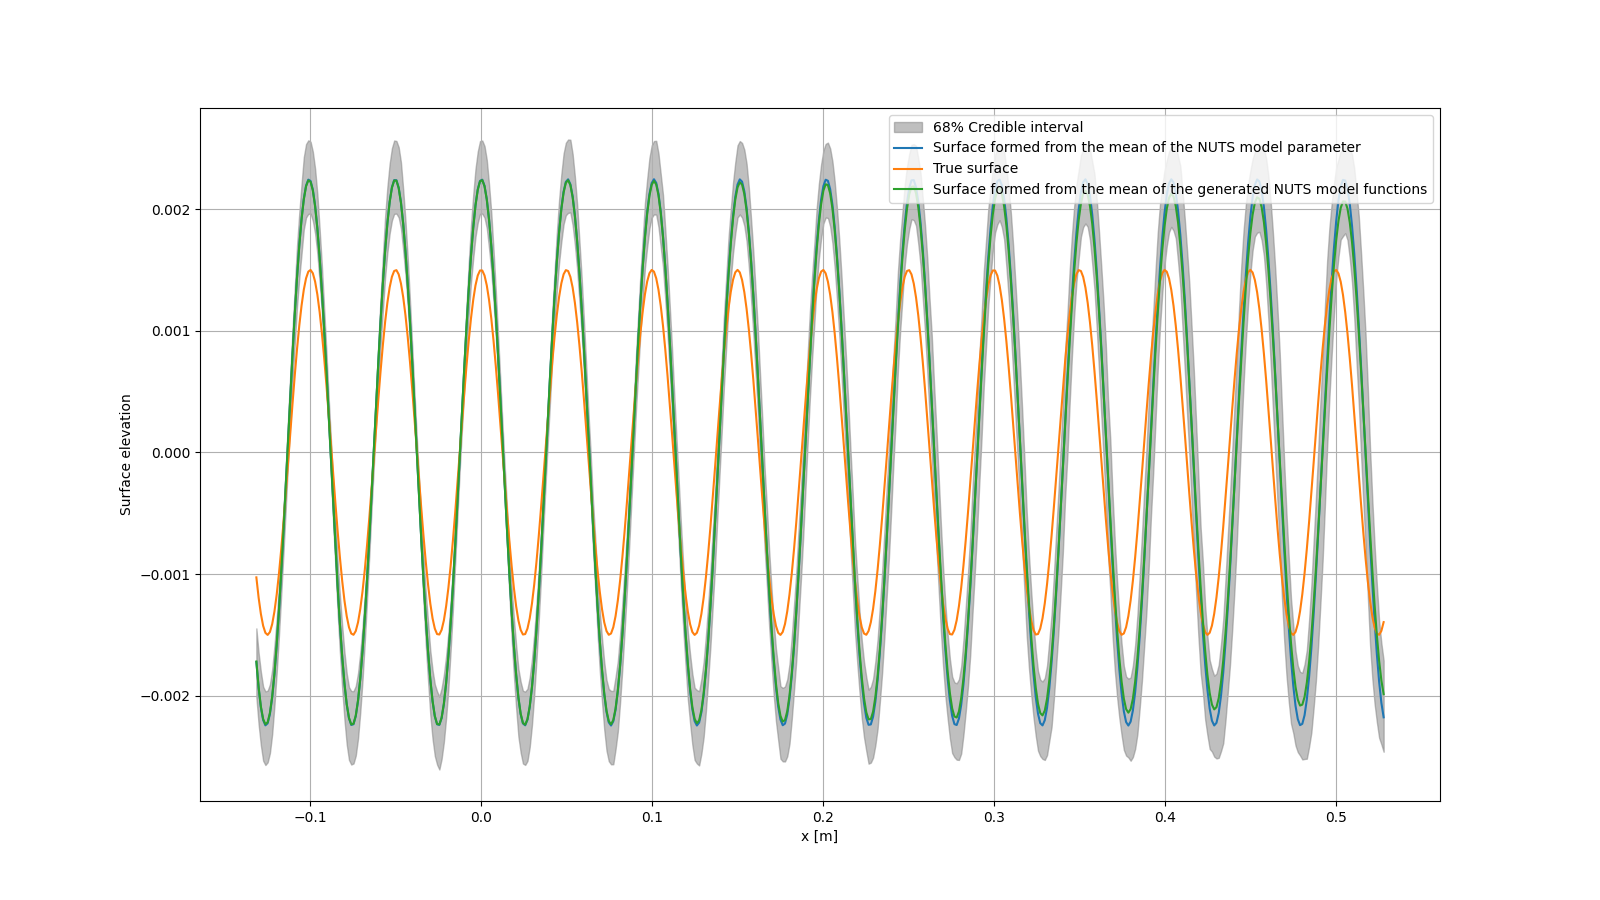

Data behind this chart, as committed beside it:
1.715403327979596283e-03, 5.067166356899736879e-02, -1.468195967534589169e-02
2.522370358313251373e-03, 5.043125729886090147e-02, -4.520839864499157611e-03
2.223857284116775336e-03, 5.049384743498596534e-02, 1.128684683912137450e-04
2.723997856461889393e-03, 5.018965490715007055e-02, 1.389363386779579428e-02
2.325078015459891134e-03, 5.058230711141610547e-02, 3.421386237678488221e-03
2.043320496532674731e-03, 5.051895700332507955e-02, -1.357379274281794029e-02
2.327221594450510061e-03, 5.067485064436610259e-02, 5.620051157325422694e-03
2.151208972026556841e-03, 5.092024265579374320e-02, 2.715884538136616871e-03
1.737307392165419280e-03, 5.089164067529110963e-02, -2.034464678246169361e-02
1.902182699979130089e-03, 5.044591590324824792e-02, -1.596157088493205256e-02
2.511922134918635491e-03, 5.060248941705876302e-02, 3.421657300831172296e-03
2.047871393058335598e-03, 5.099334992484651913e-02, -1.171309744461192411e-02
2.138647313591722499e-03, 5.076927754599486198e-02, -1.404179928073934040e-02
2.089210890800260578e-03, 5.059579211008316535e-02, -1.048307454022889655e-02
2.251347324902766914e-03, 5.079707628264799185e-02, -9.616609535947898829e-03
2.043699985080088197e-03, 5.027312527727800101e-02, 1.500893429577707713e-03
1.988666696131126312e-03, 5.059071200810569269e-02, 9.463729092531631163e-04
2.515305942447913345e-03, 5.065629563949673037e-02, -1.387870409496449672e-02
2.515305942447913345e-03, 5.065629563949673037e-02, -1.387870409496449672e-02
1.968565182963893413e-03, 5.073816431296622464e-02, -9.805359519270220175e-03
1.904633592806494625e-03, 5.044760017917736955e-02, 1.696355838660492873e-02
1.970305909908052003e-03, 5.035144347567353795e-02, -2.057174667336807150e-02
2.907940422297485526e-03, 5.110864025803174560e-02, -2.347512026665683760e-02
2.509072890895329075e-03, 5.087583332035536948e-02, -2.443763032971225588e-02
2.587462614509192672e-03, 5.056025295445702034e-02, -1.154736902159901948e-02
2.560798723783676203e-03, 5.050198277929375534e-02, -2.350715405668699770e-03
2.448978974097887513e-03, 5.061937880963390812e-02, -2.471129270611432862e-03
2.410060723093085302e-03, 5.043110721191220586e-02, -1.147724553093278782e-02
2.136025914155313243e-03, 5.080095469366537747e-02, -2.429099396510261792e-03
2.256960523025571767e-03, 5.079282069774402469e-02, -3.329024423511790180e-03
2.514125864740564178e-03, 5.023854243377877393e-02, -1.501778345158009086e-02
2.163385201118397418e-03, 5.034148194889738470e-02, -5.401849437855049327e-03
2.173765694386292201e-03, 5.042899696449570229e-02, 9.288984717081578274e-04
1.827739267217950775e-03, 5.052368678705962401e-02, -2.454605575682129726e-02
2.276202180570517913e-03, 5.058080354646910665e-02, 1.538499639088990699e-02
2.238264693235080243e-03, 5.064848242850729376e-02, 1.067752663493542684e-02
1.787310418867614926e-03, 4.949194642315108555e-02, -6.488758648733743660e-03
1.363996158343211505e-03, 4.963714991028265328e-02, 1.568475335126576220e-02
2.270479421702623502e-03, 5.011672908110505892e-02, -1.274834806942284904e-02
2.364124671085050377e-03, 5.043693780307733493e-02, -4.237868007800208933e-03
2.117331178008957041e-03, 5.052561168839271588e-02, -1.116798725891146246e-02
2.761167548571188610e-03, 5.080841004922621862e-02, -1.441325542354835593e-02
2.386887579127207424e-03, 5.061217075199611615e-02, -1.560096581865618934e-02
2.166065682523568917e-03, 5.018312378332669826e-02, 8.248825147980420880e-03
2.383446207844494655e-03, 5.050902937654316860e-02, -1.226590322895738418e-02
2.513817327619698519e-03, 5.068234841389127748e-02, -2.114311706152044185e-03
2.285265275138579320e-03, 5.025683832626211267e-02, -3.438923392569849871e-03
1.669557459443984709e-03, 5.012398006408958634e-02, -4.498655379417870227e-03
1.951122532965519170e-03, 4.975614290497989978e-02, 5.334040125895988041e-03
2.404964434721761513e-03, 4.978759942066263156e-02, 9.215445188437119267e-03
2.132316784802590522e-03, 4.985328246150132897e-02, 1.197527713809719632e-02
2.500556461312033411e-03, 5.064421765756941390e-02, -2.983917154941264499e-02
2.464693314713490950e-03, 5.075555661791385231e-02, -7.386141462444187691e-03
2.524130878103957899e-03, 5.003740391694280754e-02, 1.303787098417463070e-02
2.133286994666470579e-03, 5.004954711285531516e-02, 5.209400417016800747e-03
2.640645418244130360e-03, 5.013349891803071251e-02, 1.680093932521200054e-02
2.006312812739849925e-03, 4.995751833357665872e-02, 2.204594497908420048e-03
2.124738696199821031e-03, 5.032696478537557888e-02, -1.125059912974174427e-03
2.579605391124285309e-03, 5.060368286889318362e-02, -8.032976970025171998e-03
2.166874442979497325e-03, 5.079628284649365805e-02, -1.815386536688331359e-02
1.799856327681122756e-03, 5.044235292680136068e-02, 9.775220106663751879e-03
... 19,939 more rows
